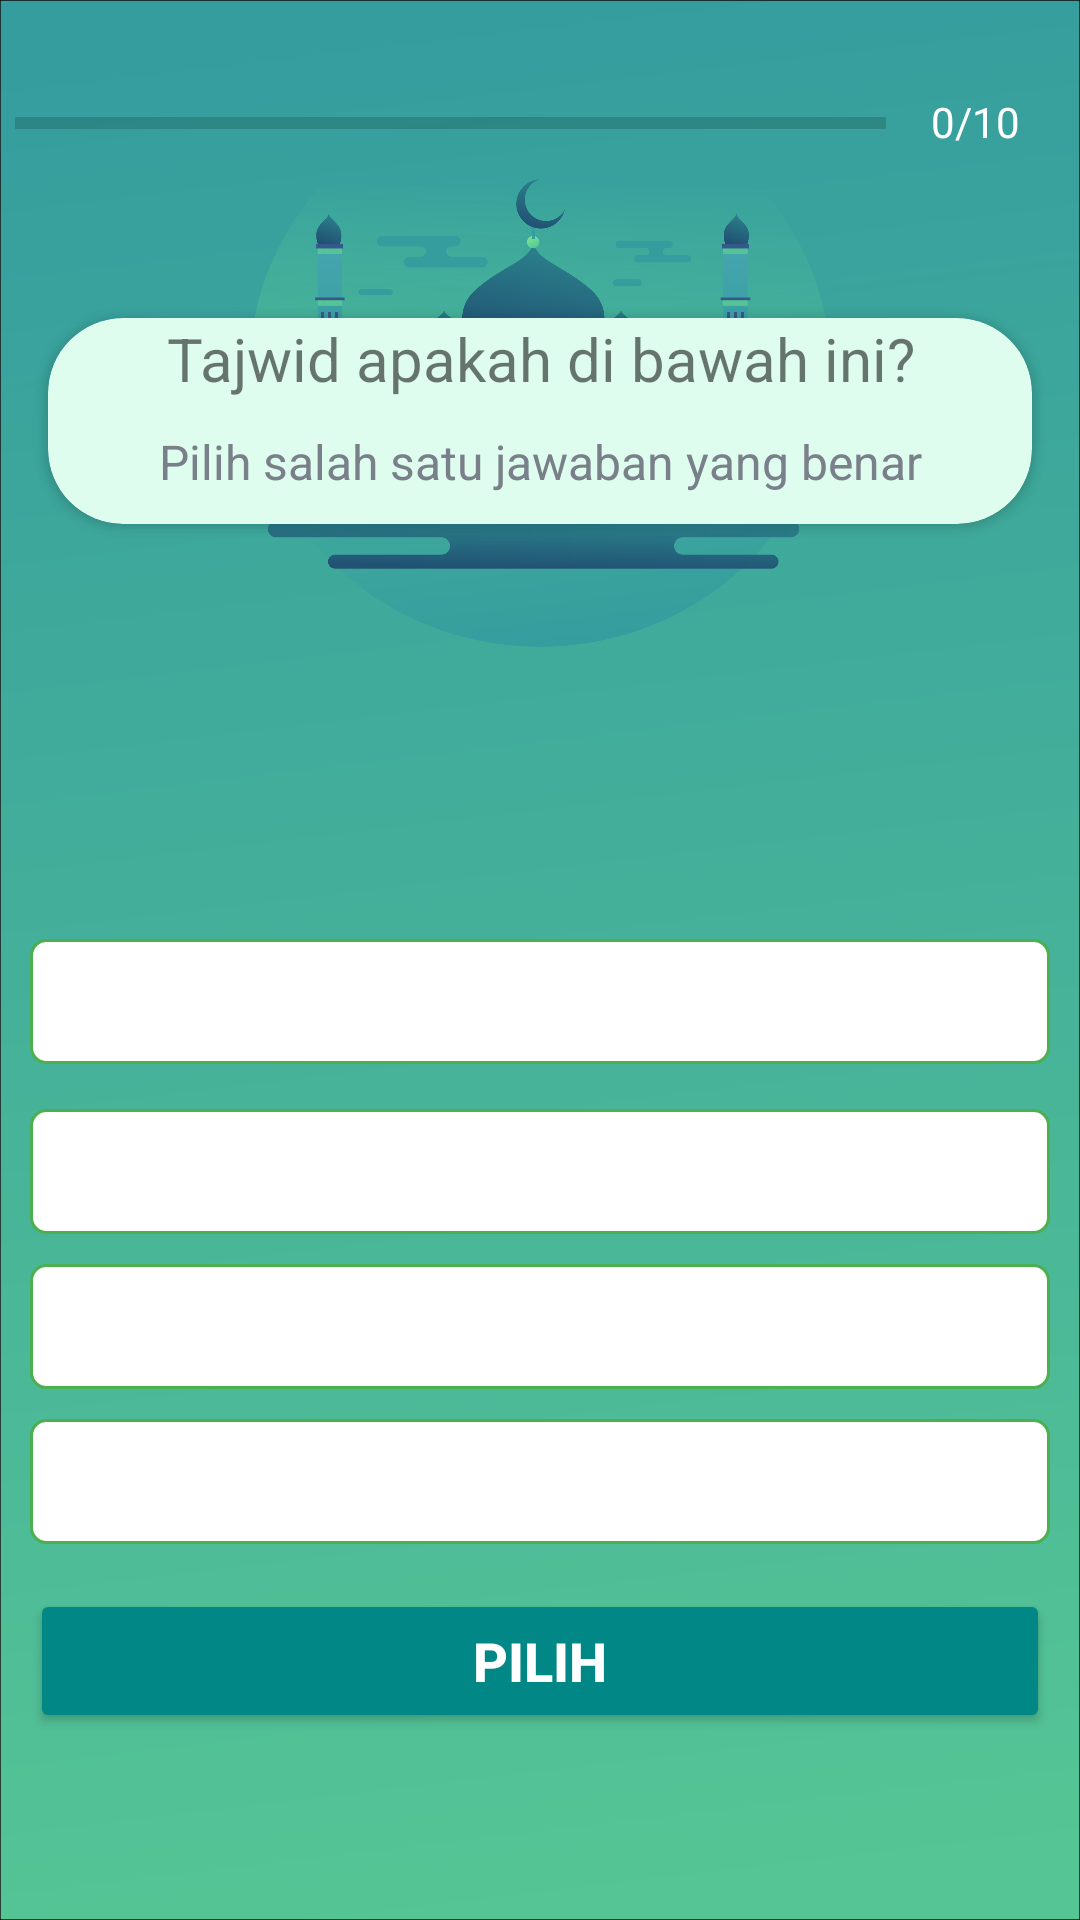

Write the Android layout XML for this screen, with the resource values it uses.
<!-- AndroidManifest.xml: application theme Theme.Tajwidmu -->
<!-- res/layout/activity_pertanyaan.xml -->
<?xml version="1.0" encoding="utf-8"?>
<androidx.constraintlayout.widget.ConstraintLayout xmlns:android="http://schemas.android.com/apk/res/android"
    xmlns:app="http://schemas.android.com/apk/res-auto"
    xmlns:tools="http://schemas.android.com/tools"
    android:layout_width="match_parent"
    android:layout_height="match_parent"
    android:background="@drawable/page3"
    android:fillViewport="true"
    android:orientation="vertical"
    tools:context=".PertanyaanActivity">

    <LinearLayout
        android:id="@+id/ll_progress_details"
        android:layout_width="match_parent"
        android:layout_height="wrap_content"
        android:layout_marginHorizontal="5dp"
        android:layout_marginTop="16dp"
        android:color="@color/white"
        android:orientation="horizontal"
        app:layout_constraintEnd_toEndOf="parent"
        app:layout_constraintStart_toStartOf="parent"
        app:layout_constraintTop_toTopOf="parent">

        <ProgressBar
            android:id="@+id/progressBar"
            style="?android:attr/progressBarStyleHorizontal"
            android:layout_width="0dp"
            android:layout_height="wrap_content"
            android:layout_weight="1"
            android:indeterminate="false"
            android:max="10"
            android:minHeight="50dp"
            android:progress="0" />

        <TextView
            android:id="@+id/tv_progress"
            android:layout_width="wrap_content"
            android:layout_height="wrap_content"
            android:gravity="center"
            android:padding="15dp"
            android:text="0/10"
            android:textColor="@color/white"
            android:textColorHint="#7A8089"
            android:textSize="14sp" />
    </LinearLayout>

    <androidx.cardview.widget.CardView
        android:layout_width="match_parent"
        android:layout_height="wrap_content"
        app:cardCornerRadius="25dp"
        android:backgroundTint="#DEFDEF"
        android:layout_marginBottom="-35dp"
        android:layout_marginHorizontal="16dp"
       app:layout_constraintBottom_toTopOf="@id/layout_question"
        app:layout_constraintStart_toStartOf="parent"
        app:layout_constraintEnd_toEndOf="parent"
        >
       <LinearLayout
           android:layout_width="match_parent"
           android:layout_height="wrap_content"
           android:orientation="vertical">
           <TextView
               android:id="@+id/tv_pertanyaan"
               android:layout_width="match_parent"
               android:layout_height="wrap_content"
               android:gravity="center"
               android:text="Tajwid apakah di bawah ini?"
               android:textSize="20sp"
               style="bold"/>
           <TextView
               android:layout_width="match_parent"
               android:layout_height="wrap_content"
               android:layout_margin="10dp"
               android:gravity="center"
               android:text="Pilih salah satu jawaban yang benar"
               android:textColor="#7A8089"
               android:textSize="16sp" />
       </LinearLayout>
    </androidx.cardview.widget.CardView>


    <LinearLayout
        android:id="@+id/layout_question"
        android:layout_width="match_parent"
        android:layout_height="500dp"
        android:background="@drawable/bg_pertanyaan"
        android:orientation="vertical"
        app:layout_constraintBottom_toBottomOf="parent"
        app:layout_constraintEnd_toEndOf="parent">

        <ImageView
            android:id="@+id/iv_image"
            android:layout_width="204dp"
            android:layout_height="123dp"
            android:layout_gravity="center"
            android:layout_marginTop="40dp"
            tools:src="@drawable/iqlab" />


        <TextView
            android:id="@+id/tv_option_one"
            android:layout_width="match_parent"
            android:layout_height="wrap_content"
            android:layout_margin="10dp"
            android:background="@drawable/default_option_border_bg"
            android:gravity="center"
            android:padding="10dp"
            android:textColor="#7A8089"
            android:textSize="16sp"
            tools:text="A" />

        <TextView
            android:id="@+id/tv_option_two"
            android:layout_width="match_parent"
            android:layout_height="wrap_content"
            android:layout_marginVertical="5dp"
            android:layout_marginStart="10dp"
            android:layout_marginEnd="10dp"
            android:background="@drawable/default_option_border_bg"
            android:gravity="center"
            android:padding="10dp"
            android:textColor="#7A8089"
            android:textSize="16sp"
            tools:text="B" />

        <TextView
            android:id="@+id/tv_option_three"
            android:layout_width="match_parent"
            android:layout_height="wrap_content"
            android:layout_marginVertical="5dp"
            android:layout_marginStart="10dp"
            android:layout_marginEnd="10dp"
            android:background="@drawable/default_option_border_bg"
            android:gravity="center"
            android:padding="10dp"
            android:textColor="#7A8089"
            android:textSize="16sp"
            tools:text="C" />

        <TextView
            android:id="@+id/tv_option_four"
            android:layout_width="match_parent"
            android:layout_height="wrap_content"
            android:layout_marginVertical="5dp"
            android:layout_marginStart="10dp"
            android:layout_marginEnd="10dp"
            android:background="@drawable/default_option_border_bg"
            android:gravity="center"
            android:padding="10dp"
            android:textColor="#7A8089"
            android:textSize="16sp"
            tools:text="D" />

        <Button
            android:id="@+id/btn_submit"
            android:layout_width="match_parent"
            android:layout_height="wrap_content"
            android:layout_margin="10dp"
            android:backgroundTint="@color/teal_700"
            android:text="PILIH"
            android:textColor="@android:color/white"
            android:textSize="18sp"
            android:textStyle="bold" />
    </LinearLayout>


</androidx.constraintlayout.widget.ConstraintLayout>
<!-- resources referenced by this layout -->
<resources>
  <!-- drawable default_option_border_bg (drawable) -->
  <?xml version="1.0" encoding="utf-8"?>
  <shape xmlns:android="http://schemas.android.com/apk/res/android"
      android:shape="rectangle">
  
      <stroke
          android:width="1dp"
          android:color="#4CAF50" />
      <solid android:color="@color/white" />
      <corners android:radius="5dp"/>
  
  
  </shape>
  <!-- drawable iqlab: png bitmap (drawable, 11384 bytes) -->
  <!-- drawable page3: png bitmap (drawable, 383794 bytes) -->
  <style name="Theme.Tajwidmu" parent="Theme.MaterialComponents.Light.NoActionBar">
          
          <item name="colorPrimary">@color/purple_500</item>
          <item name="colorPrimaryVariant">@color/purple_700</item>
          <item name="colorOnPrimary">@color/white</item>
          
          <item name="colorSecondary">@color/teal_200</item>
          <item name="colorSecondaryVariant">@color/teal_700</item>
          <item name="colorOnSecondary">@color/black</item>
          
          <item name="android:statusBarColor" tools:targetApi="l">?attr/colorPrimaryVariant</item>
          
      </style>
  <!-- not gathered from this repository: default colours our renderer supplied (Android Studio template values) -->
  <color name="purple_500">#FF6200EE</color>
  <color name="purple_700">#FF3700B3</color>
  <color name="teal_200">#FF03DAC5</color>
  <color name="teal_700">#FF018786</color>
  <color name="black">#FF000000</color>
  <color name="white">#FFFFFFFF</color>
</resources>
